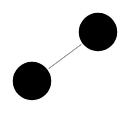
D3 v4 page, settled after 360 driven frames (6 s of simulated time); the page loaded 1 data file(s).



var width = 960,
    height = 500;

var svg = d3.select("body").append("svg")
    .attr("width", width)
    .attr("height", height);

d3.json("graph1.json", function(error, graph) {
  if (error) throw error;

  graph.links.forEach(function(d) {
    d.source = graph.nodes[d.source];
    d.target = graph.nodes[d.target];
  });

  var link = svg.append("g")
      .attr("class", "link")
    .selectAll("line")
    .data(graph.links)
    .enter().append("line")
      .attr("x1", function(d) { console.log('d', d); return d.source.x; })
      .attr("y1", function(d) { return d.source.y; })
      .attr("x2", function(d) { return d.target.x; })
      .attr("y2", function(d) { return d.target.y; });

  var node = svg.append("g")
      .attr("class", "node")
    .selectAll("circle")
    .data(graph.nodes)
    .enter().append("circle")
      .attr("r", 20)
      .attr("cx", function(d) { return d.x; })
      .attr("cy", function(d) { return d.y; })
      .call(d3.drag().on("drag", dragged));

  function dragged(d) {
    d.x = d3.event.x, d.y = d3.event.y;
    d3.select(this).attr("cx", d.x).attr("cy", d.y);
    link.filter(function(l) { return l.source === d; }).attr("x1", d.x).attr("y1", d.y);
    link.filter(function(l) { return l.target === d; }).attr("x2", d.x).attr("y2", d.y);
  }
});



### data: graph1.json
{
 "nodes": [
  {
   "x": 444,
   "y": 275
  },
  {
   "x": 378,
   "y": 324
  }
 ],
 "links": [
  {
   "source": 1,
   "target": 0
  },
  {
   "source": 0,
   "target": 1
  }
 ]
}